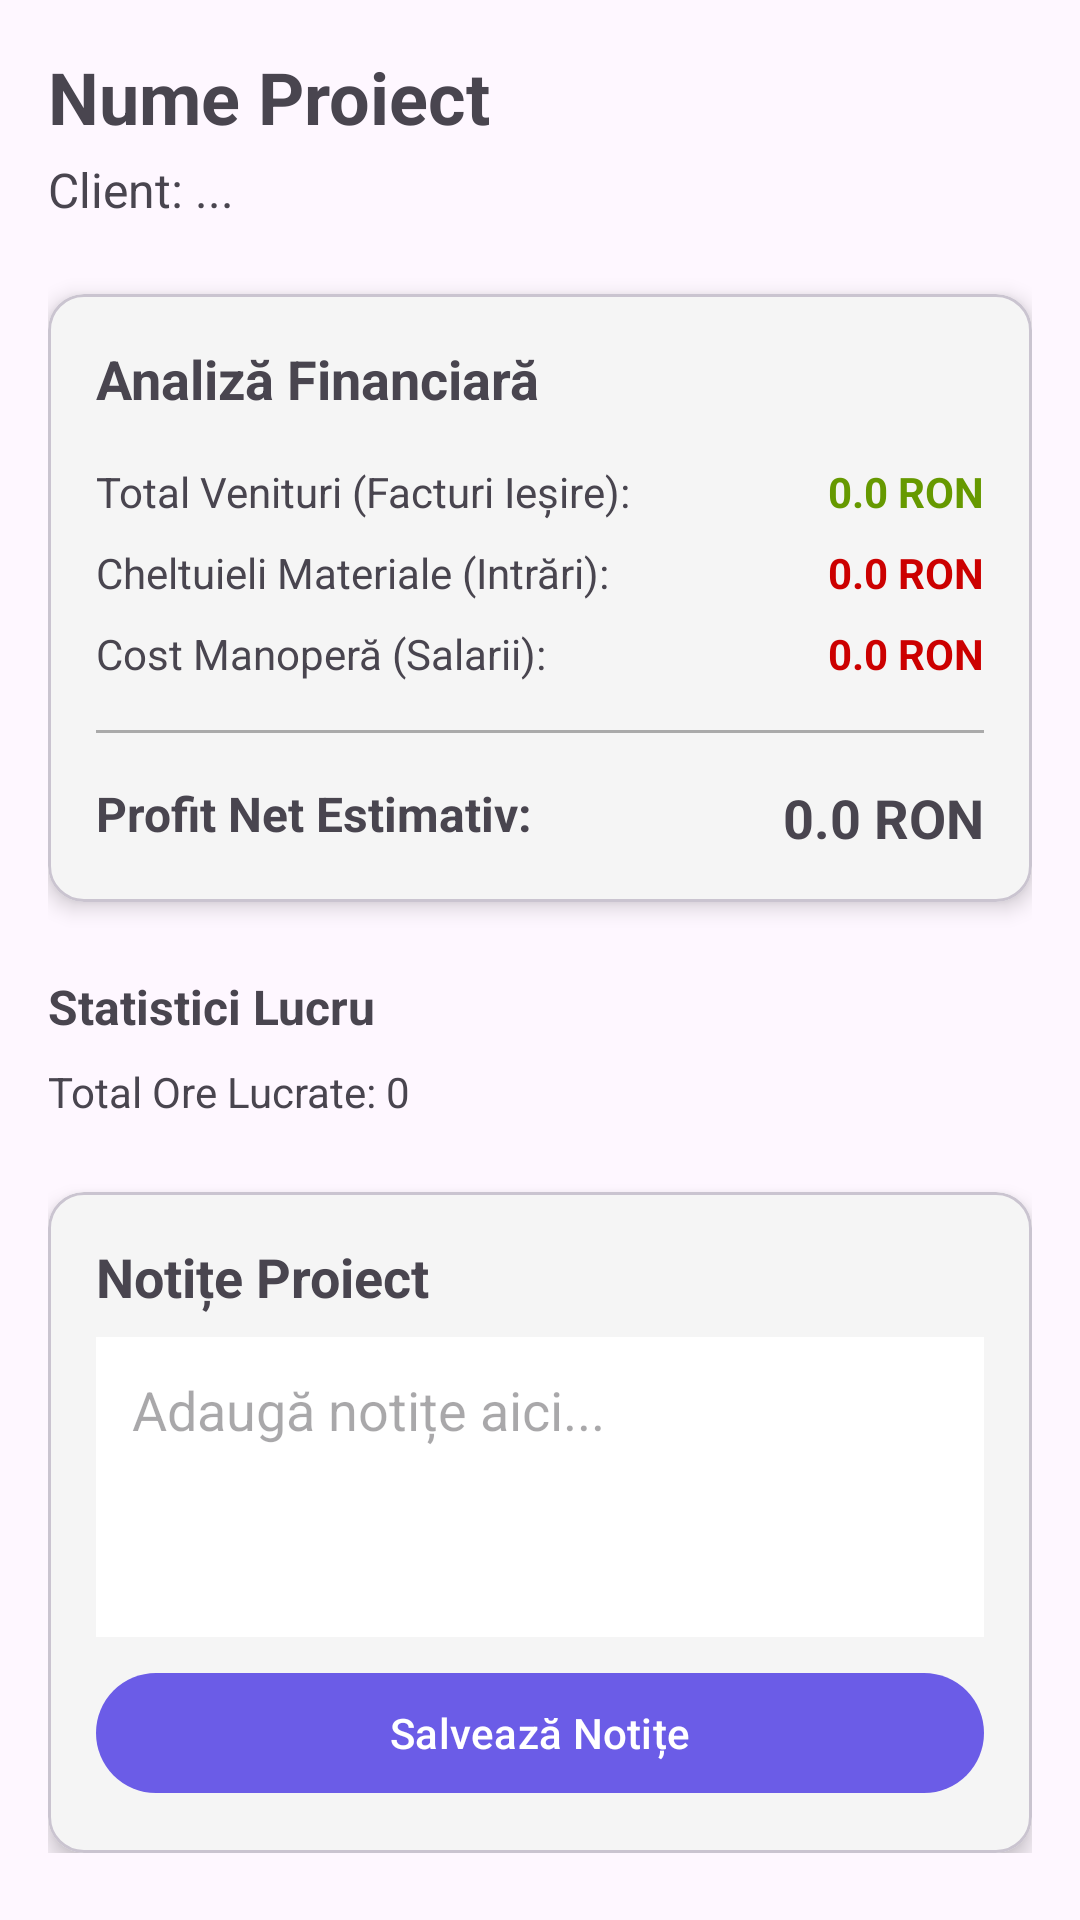

Produce the Android XML layout that renders to this screen, including the resource entries it uses.
<!-- AndroidManifest.xml: application theme Theme.AplicatieGestiuneFirma -->
<!-- res/layout/activity_project_detail.xml -->
<?xml version="1.0" encoding="utf-8"?>
<ScrollView xmlns:android="http://schemas.android.com/apk/res/android"
    xmlns:app="http://schemas.android.com/apk/res-auto"
    android:layout_width="match_parent"
    android:layout_height="match_parent"
    android:padding="16dp">

    <LinearLayout
        android:layout_width="match_parent"
        android:layout_height="wrap_content"
        android:orientation="vertical">

        <TextView
            android:id="@+id/tvDetProjectName"
            android:layout_width="wrap_content"
            android:layout_height="wrap_content"
            android:textSize="24sp"
            android:textStyle="bold"
            android:text="Nume Proiect" />

        <TextView
            android:id="@+id/tvDetClient"
            android:layout_width="wrap_content"
            android:layout_height="wrap_content"
            android:textSize="16sp"
            android:text="Client: ..."
            android:layout_marginTop="4dp" />

        <com.google.android.material.card.MaterialCardView
            android:layout_width="match_parent"
            android:layout_height="wrap_content"
            android:layout_marginTop="24dp"
            app:cardCornerRadius="12dp"
            app:cardElevation="4dp"
            app:cardBackgroundColor="#F5F5F5">

            <LinearLayout
                android:layout_width="match_parent"
                android:layout_height="wrap_content"
                android:orientation="vertical"
                android:padding="16dp">

                <TextView
                    android:layout_width="wrap_content"
                    android:layout_height="wrap_content"
                    android:text="Analiză Financiară"
                    android:textStyle="bold"
                    android:textSize="18sp"
                    android:layout_marginBottom="16dp"/>

                <RelativeLayout
                    android:layout_width="match_parent"
                    android:layout_height="wrap_content"
                    android:layout_marginBottom="8dp">
                    <TextView
                        android:layout_width="wrap_content"
                        android:layout_height="wrap_content"
                        android:text="Total Venituri (Facturi Ieșire):" />
                    <TextView
                        android:id="@+id/tvTotalIncome"
                        android:layout_width="wrap_content"
                        android:layout_height="wrap_content"
                        android:layout_alignParentEnd="true"
                        android:text="0.0 RON"
                        android:textColor="@android:color/holo_green_dark"
                        android:textStyle="bold" />
                </RelativeLayout>

                <RelativeLayout
                    android:layout_width="match_parent"
                    android:layout_height="wrap_content"
                    android:layout_marginBottom="8dp">
                    <TextView
                        android:layout_width="wrap_content"
                        android:layout_height="wrap_content"
                        android:text="Cheltuieli Materiale (Intrări):" />
                    <TextView
                        android:id="@+id/tvTotalExpenses"
                        android:layout_width="wrap_content"
                        android:layout_height="wrap_content"
                        android:layout_alignParentEnd="true"
                        android:text="0.0 RON"
                        android:textColor="@android:color/holo_red_dark"
                        android:textStyle="bold" />
                </RelativeLayout>

                <RelativeLayout
                    android:layout_width="match_parent"
                    android:layout_height="wrap_content"
                    android:layout_marginBottom="16dp">
                    <TextView
                        android:layout_width="wrap_content"
                        android:layout_height="wrap_content"
                        android:text="Cost Manoperă (Salarii):" />
                    <TextView
                        android:id="@+id/tvTotalLabor"
                        android:layout_width="wrap_content"
                        android:layout_height="wrap_content"
                        android:layout_alignParentEnd="true"
                        android:text="0.0 RON"
                        android:textColor="@android:color/holo_red_dark"
                        android:textStyle="bold" />
                </RelativeLayout>

                <View
                    android:layout_width="match_parent"
                    android:layout_height="1dp"
                    android:background="@android:color/darker_gray"
                    android:layout_marginBottom="16dp"/>

                <RelativeLayout
                    android:layout_width="match_parent"
                    android:layout_height="wrap_content">
                    <TextView
                        android:layout_width="wrap_content"
                        android:layout_height="wrap_content"
                        android:text="Profit Net Estimativ:"
                        android:textStyle="bold"
                        android:textSize="16sp" />
                    <TextView
                        android:id="@+id/tvNetProfit"
                        android:layout_width="wrap_content"
                        android:layout_height="wrap_content"
                        android:layout_alignParentEnd="true"
                        android:text="0.0 RON"
                        android:textSize="18sp"
                        android:textStyle="bold" />
                </RelativeLayout>

            </LinearLayout>
        </com.google.android.material.card.MaterialCardView>

        <TextView
            android:layout_width="wrap_content"
            android:layout_height="wrap_content"
            android:text="Statistici Lucru"
            android:textStyle="bold"
            android:layout_marginTop="24dp"
            android:textSize="16sp" />

        <TextView
            android:id="@+id/tvTotalHours"
            android:layout_width="wrap_content"
            android:layout_height="wrap_content"
            android:text="Total Ore Lucrate: 0"
            android:layout_marginTop="8dp" />

        <com.google.android.material.card.MaterialCardView
            android:layout_width="match_parent"
            android:layout_height="wrap_content"
            android:layout_marginTop="24dp"
            app:cardCornerRadius="12dp"
            app:cardElevation="4dp"
            app:cardBackgroundColor="#F5F5F5">

            <LinearLayout
                android:layout_width="match_parent"
                android:layout_height="wrap_content"
                android:orientation="vertical"
                android:padding="16dp">

                <TextView
                    android:layout_width="wrap_content"
                    android:layout_height="wrap_content"
                    android:text="Notițe Proiect"
                    android:textStyle="bold"
                    android:textSize="18sp"
                    android:layout_marginBottom="8dp" />

                <EditText
                    android:id="@+id/etProjectNotes"
                    android:layout_width="match_parent"
                    android:layout_height="wrap_content"
                    android:minHeight="100dp"
                    android:gravity="top|start"
                    android:hint="Adaugă notițe aici..."
                    android:inputType="textMultiLine"
                    android:background="@android:color/white"
                    android:padding="12dp" />

                <com.google.android.material.button.MaterialButton
                    android:id="@+id/btnSaveNotes"
                    android:layout_width="match_parent"
                    android:layout_height="wrap_content"
                    android:layout_marginTop="8dp"
                    android:text="Salvează Notițe" />

            </LinearLayout>
        </com.google.android.material.card.MaterialCardView>

    </LinearLayout>
</ScrollView>
<!-- resources referenced by this layout -->
<resources>
  <style name="Theme.AplicatieGestiuneFirma" parent="Base.Theme.AplicatieGestiuneFirma" />
  <style name="Base.Theme.AplicatieGestiuneFirma" parent="Theme.Material3.DayNight.NoActionBar">
          <item name="colorPrimary">@color/primary_blue</item>
          <item name="colorPrimaryContainer">@color/primary_surface</item>
          <item name="colorOnPrimaryContainer">@color/primary_deep</item>
          <item name="colorSecondary">@color/accent_teal</item>
          <item name="colorSurface">@color/bg_surface</item>
          <item name="colorOnSurface">@color/text_main</item>
          <item name="colorOnSurfaceVariant">@color/text_secondary</item>
          <item name="android:statusBarColor">@android:color/transparent</item>
          <item name="android:navigationBarColor">@color/bg_surface</item>
          <item name="android:windowLightStatusBar">false</item>
          <item name="shapeAppearanceSmallComponent">@style/ShapeSmall</item>
          <item name="shapeAppearanceMediumComponent">@style/ShapeMedium</item>
      </style>
  <color name="primary_blue">#6B5CE7</color>
  <color name="primary_surface">#F0EEFB</color>
  <color name="primary_deep">#5048C8</color>
  <color name="accent_teal">#14B8A6</color>
  <color name="bg_surface">#FFFFFF</color>
  <color name="text_main">#1A1A2E</color>
  <color name="text_secondary">#64748B</color>
  <style name="ShapeSmall" parent="ShapeAppearance.Material3.SmallComponent">
          <item name="cornerSize">14dp</item>
      </style>
  <style name="ShapeMedium" parent="ShapeAppearance.Material3.MediumComponent">
          <item name="cornerSize">24dp</item>
      </style>
</resources>
